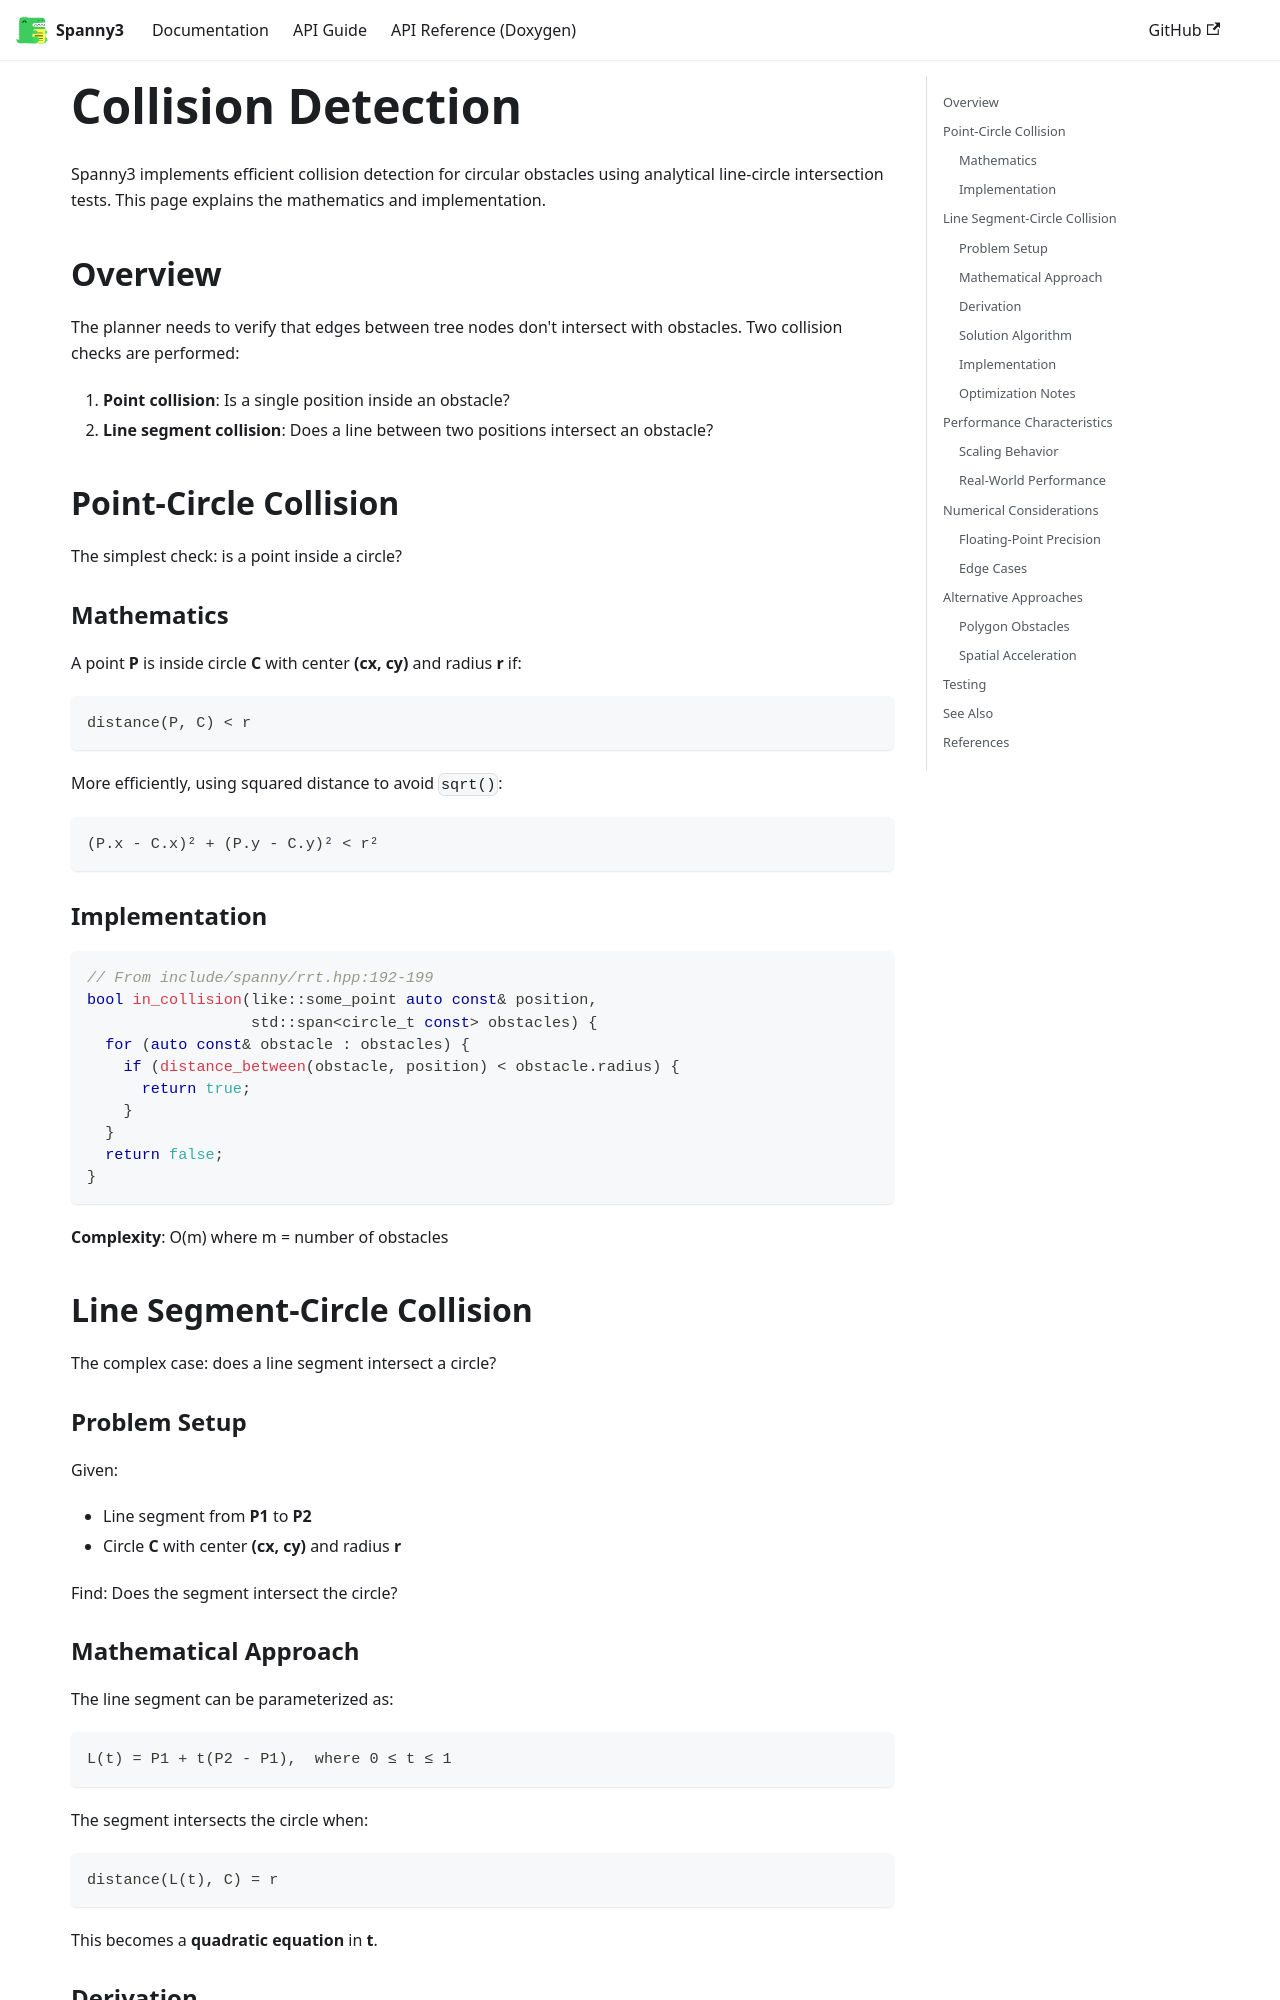

repository: griswaldbrooks/spanny3 · page: docs/algorithm/collision-detection/index.html · generator: docusaurus

---
sidebar_position: 2
---

# Collision Detection

Spanny3 implements efficient collision detection for circular obstacles using analytical line-circle intersection tests. This page explains the mathematics and implementation.

## Overview

The planner needs to verify that edges between tree nodes don't intersect with obstacles. Two collision checks are performed:

1. **Point collision**: Is a single position inside an obstacle?
2. **Line segment collision**: Does a line between two positions intersect an obstacle?

## Point-Circle Collision

The simplest check: is a point inside a circle?

### Mathematics

A point **P** is inside circle **C** with center **(cx, cy)** and radius **r** if:

```
distance(P, C) < r
```

More efficiently, using squared distance to avoid `sqrt()`:

```
(P.x - C.x)² + (P.y - C.y)² < r²
```

### Implementation

```cpp
// From include/spanny/rrt.hpp:192-199
bool in_collision(like::some_point auto const& position,
                  std::span<circle_t const> obstacles) {
  for (auto const& obstacle : obstacles) {
    if (distance_between(obstacle, position) < obstacle.radius) {
      return true;
    }
  }
  return false;
}
```

**Complexity**: O(m) where m = number of obstacles

## Line Segment-Circle Collision

The complex case: does a line segment intersect a circle?

### Problem Setup

Given:
- Line segment from **P1** to **P2**
- Circle **C** with center **(cx, cy)** and radius **r**

Find: Does the segment intersect the circle?

### Mathematical Approach

The line segment can be parameterized as:

```
L(t) = P1 + t(P2 - P1),  where 0 ≤ t ≤ 1
```

The segment intersects the circle when:

```
distance(L(t), C) = r
```

This becomes a **quadratic equation** in **t**.
